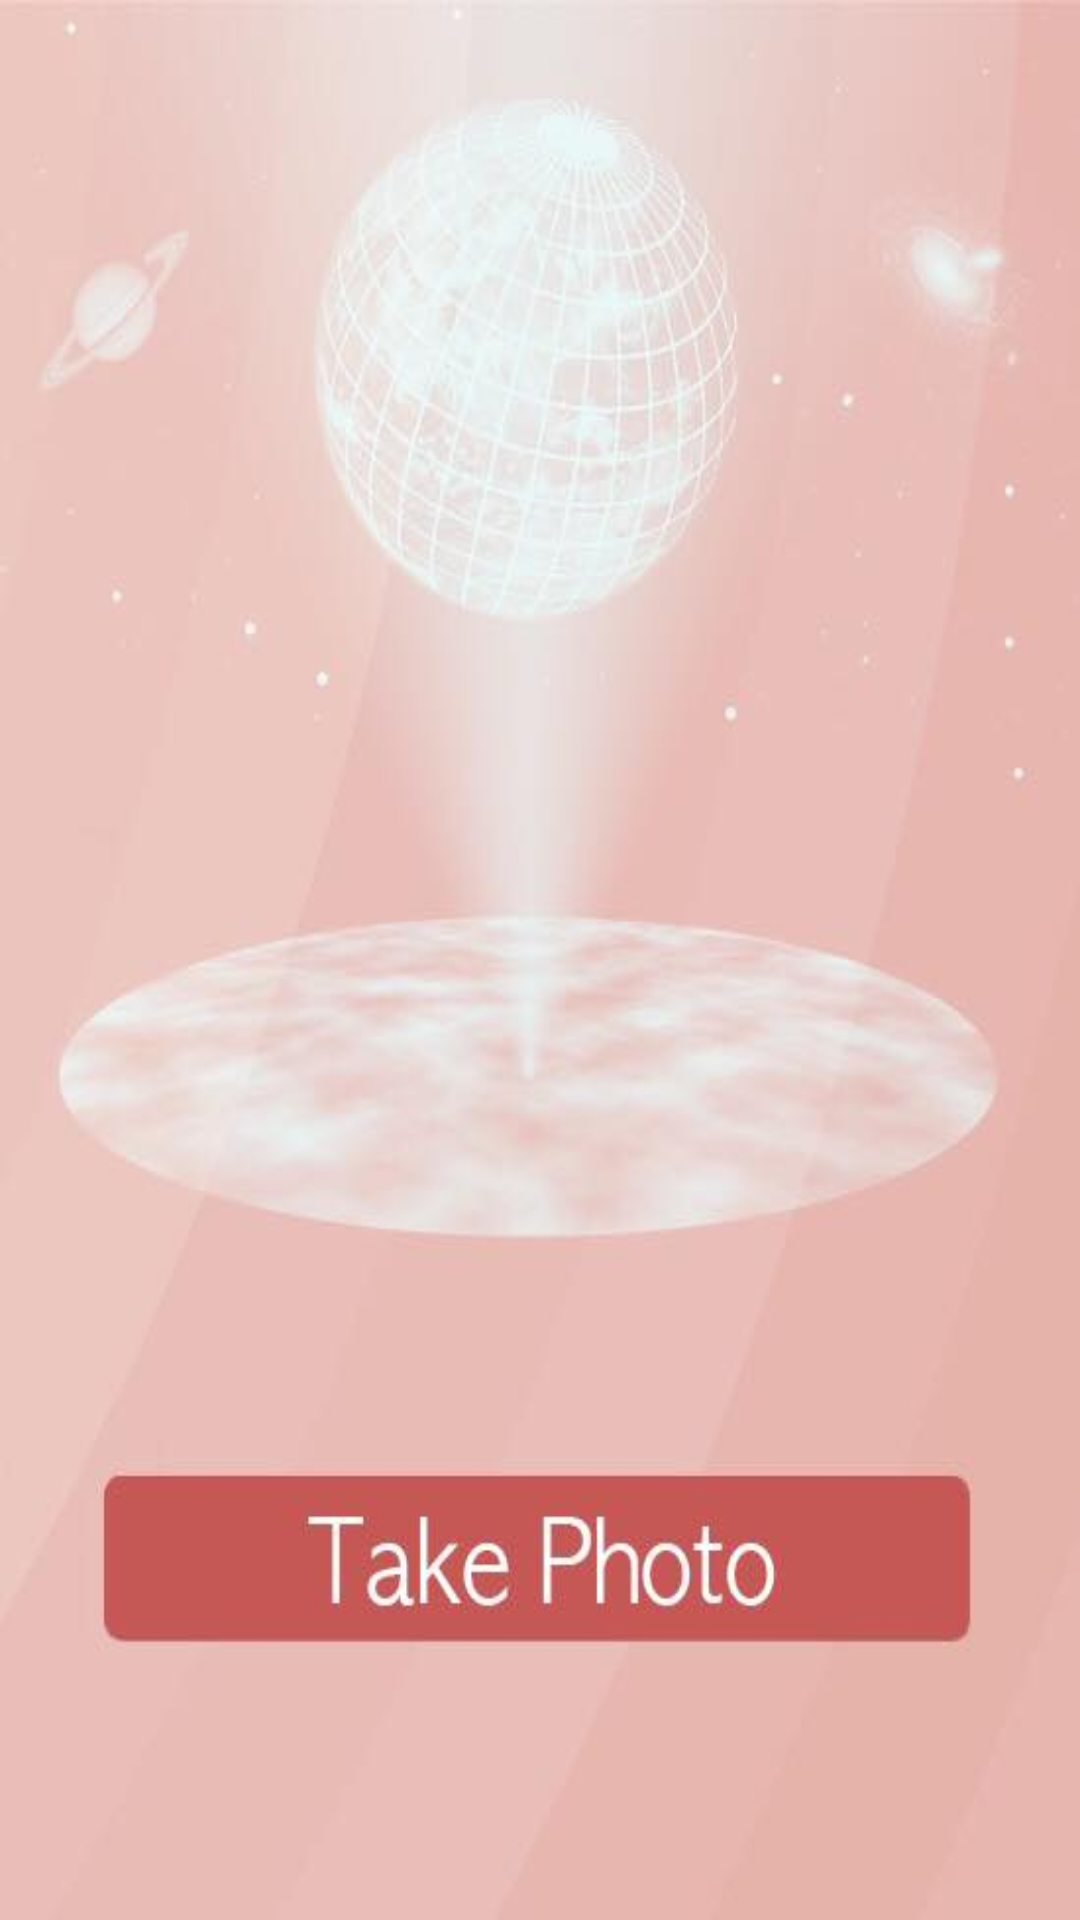

The Android layout XML behind this screen, and the referenced resources:
<!-- AndroidManifest.xml: application theme AppTheme -->
<!-- res/layout/activity_main.xml -->
<?xml version="1.0" encoding="utf-8"?>
<android.support.constraint.ConstraintLayout xmlns:android="http://schemas.android.com/apk/res/android"
    xmlns:app="http://schemas.android.com/apk/res-auto"
    xmlns:tools="http://schemas.android.com/tools"
    android:layout_width="match_parent"
    android:layout_height="match_parent"
    tools:context=".MainActivity">

    <ImageView
        android:id="@+id/imageView2"
        android:layout_width="match_parent"
        android:layout_height="match_parent"
        android:background="@drawable/background"
        app:layout_constraintBottom_toBottomOf="parent"
        app:layout_constraintEnd_toEndOf="parent"
        app:layout_constraintStart_toStartOf="parent"
        app:layout_constraintTop_toTopOf="parent">

    </ImageView>

    <Button
        android:id="@+id/photo_btn"
        android:layout_width="330dp"
        android:layout_height="65dp"
        android:layout_marginStart="8dp"
        android:layout_marginEnd="8dp"
        android:layout_marginBottom="108dp"
        android:background="@null"
        app:layout_constraintBottom_toBottomOf="@+id/imageView2"
        app:layout_constraintEnd_toEndOf="parent"
        app:layout_constraintHorizontal_bias="0.492"
        app:layout_constraintStart_toStartOf="parent" />

</android.support.constraint.ConstraintLayout>
<!-- resources referenced by this layout -->
<resources>
  <!-- drawable background: png bitmap (drawable-v24, 17700 bytes) -->
  <style name="AppTheme" parent="Theme.AppCompat.Light.NoActionBar">
          
          <item name="colorPrimary">#eb4345</item>
          <item name="colorPrimaryDark">#ed655a</item>
          <item name="colorAccent">#eb4345</item>
      </style>
</resources>
